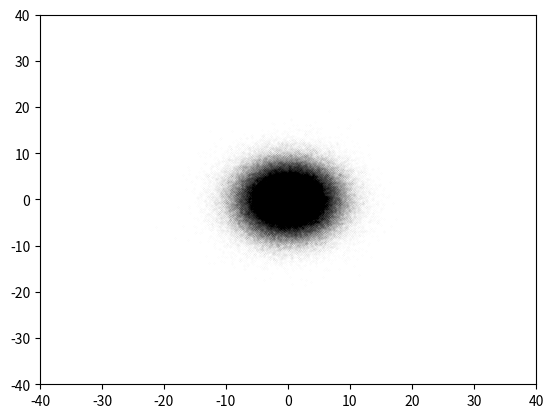

Recreate this plot in Python. (Note: this script raises an exception after producing the figure.)
# Effondrement
import numpy as np
import matplotlib.pyplot as plt
import math


# Reflect particles into observed space when they go out of bounds
def imposeBorderConditions():
    xiu = np.where(x > L)[0]
    xid = np.where(x < -L)[0]
    yiu = np.where(y > L)[0]
    yid = np.where(y < -L)[0]

    x[xiu] = 2 * L - x[xiu]
    x[xid] = -2 * L - x[xid]
    y[yiu] = 2 * L - y[yiu]
    y[yid] = -2 * L - y[yid]

    vx[xiu] = -vx[xiu]
    vx[xid] = -vx[xid]
    vy[yiu] = -vy[yiu]
    vy[yid] = -vy[yid]


def getDensity():
    i_grid_k = np.int32((x + L) / delta)
    i_grid_l = np.int32((y + L) / delta)
    H, xedges, yedges = np.histogram2d(i_grid_k, i_grid_l, bins=(np.arange(0, M + 1, dtype='int32'), np.arange(0, M + 1, dtype='int32')))

    return H * m / (delta ** 2)


def getPotential():
    density = getDensity()
    pot = np.zeros((M + 1, M + 1))

    for i in range(M + 1):
        for j in range(M + 1):
            d = np.sqrt((i - X - 0.5) ** 2 + (j - Y - 0.5) ** 2)
            pot[i, j] += np.sum(density / d)

    return pot * -(G * m * delta)


def getAcceleration():
    ix, iy = np.int32(np.trunc((x + L) / delta)), np.int32(np.trunc((y + L) / delta))
    forceX = -((potential[ix + 1, iy] - potential[ix, iy]) + (potential[ix + 1, iy + 1] - potential[ix, iy + 1])) / (2 * delta)
    forceY = -((potential[ix, iy + 1] - potential[ix, iy]) + (potential[ix + 1, iy + 1] - potential[ix + 1, iy])) / (2 * delta)

    return forceX / m, forceY / m


def initialize():
    N_a = 500
    deltaM = np.zeros(N_a)
    Mr = np.zeros(N_a)
    Omega = np.zeros(N_a)
    dr = 6*r_D/N_a

    rayon = np.sqrt(x**2+y**2)
    iann = np.int32(rayon/dr)

    for k in range(N):
        deltaM[iann[k]] += m

    Mr[0] = deltaM[0]
    for j in range(1, N_a):
        Mr[j] = Mr[j - 1] + deltaM[j]
        Omega[j] = math.sqrt(G*Mr[j]/(j*dr)**3) * (1-0.9*math.exp(-j*dr/2))
    Omega[0] = Omega[1]

    for k in range(N):
        vrot = Omega[iann[k]] * rayon[k]
        vx[k] = -Omega[iann[k]] * y[k] + np.random.normal(0., vrot * 0.05)
        vy[k] = Omega[iann[k]] * x[k] + np.random.normal(0., vrot * 0.05)


iterations = 5000
everyXIter = 50
G = 2.277e-7
N = 300000
L = 40
M = 65
m = 1.e6 / (N / 1.e5)
delta = 2 * L / M
dt = 0.0002
r_D = 4

x, y = np.random.normal(0., r_D, N), np.random.normal(0., r_D, N)
x, y = np.clip(x, -L + 1e-5, L - 1e-5), np.clip(y, -L + 1e-5, L - 1e-5)
vx, vy = np.zeros(N), np.zeros(N)
Y, X = np.meshgrid(np.arange(0, M), np.arange(0, M))
potential = getPotential()
ax, ay = getAcceleration()

initialize()

for iteration in range(iterations+1):

    print("Iteration:", iteration)

    x = x + vx * dt + 0.5 * ax * dt ** 2
    y = y + vy * dt + 0.5 * ay * dt ** 2

    imposeBorderConditions()

    if iteration % everyXIter is 0:
        potential = getPotential()

    ax_temp, ay_temp = getAcceleration()

    vx = vx + dt / 2 * (ax + ax_temp)
    vy = vy + dt / 2 * (ay + ay_temp)

    ax, ay = ax_temp, ay_temp

    if iteration % 50 is 0:
        plt.figure()
        plt.axis([-L, L, -L, L])
        plt.scatter(x, y, c="black", s=0.0001)
        plt.savefig("imgs/Rotate" + str(iteration) + ".png")
